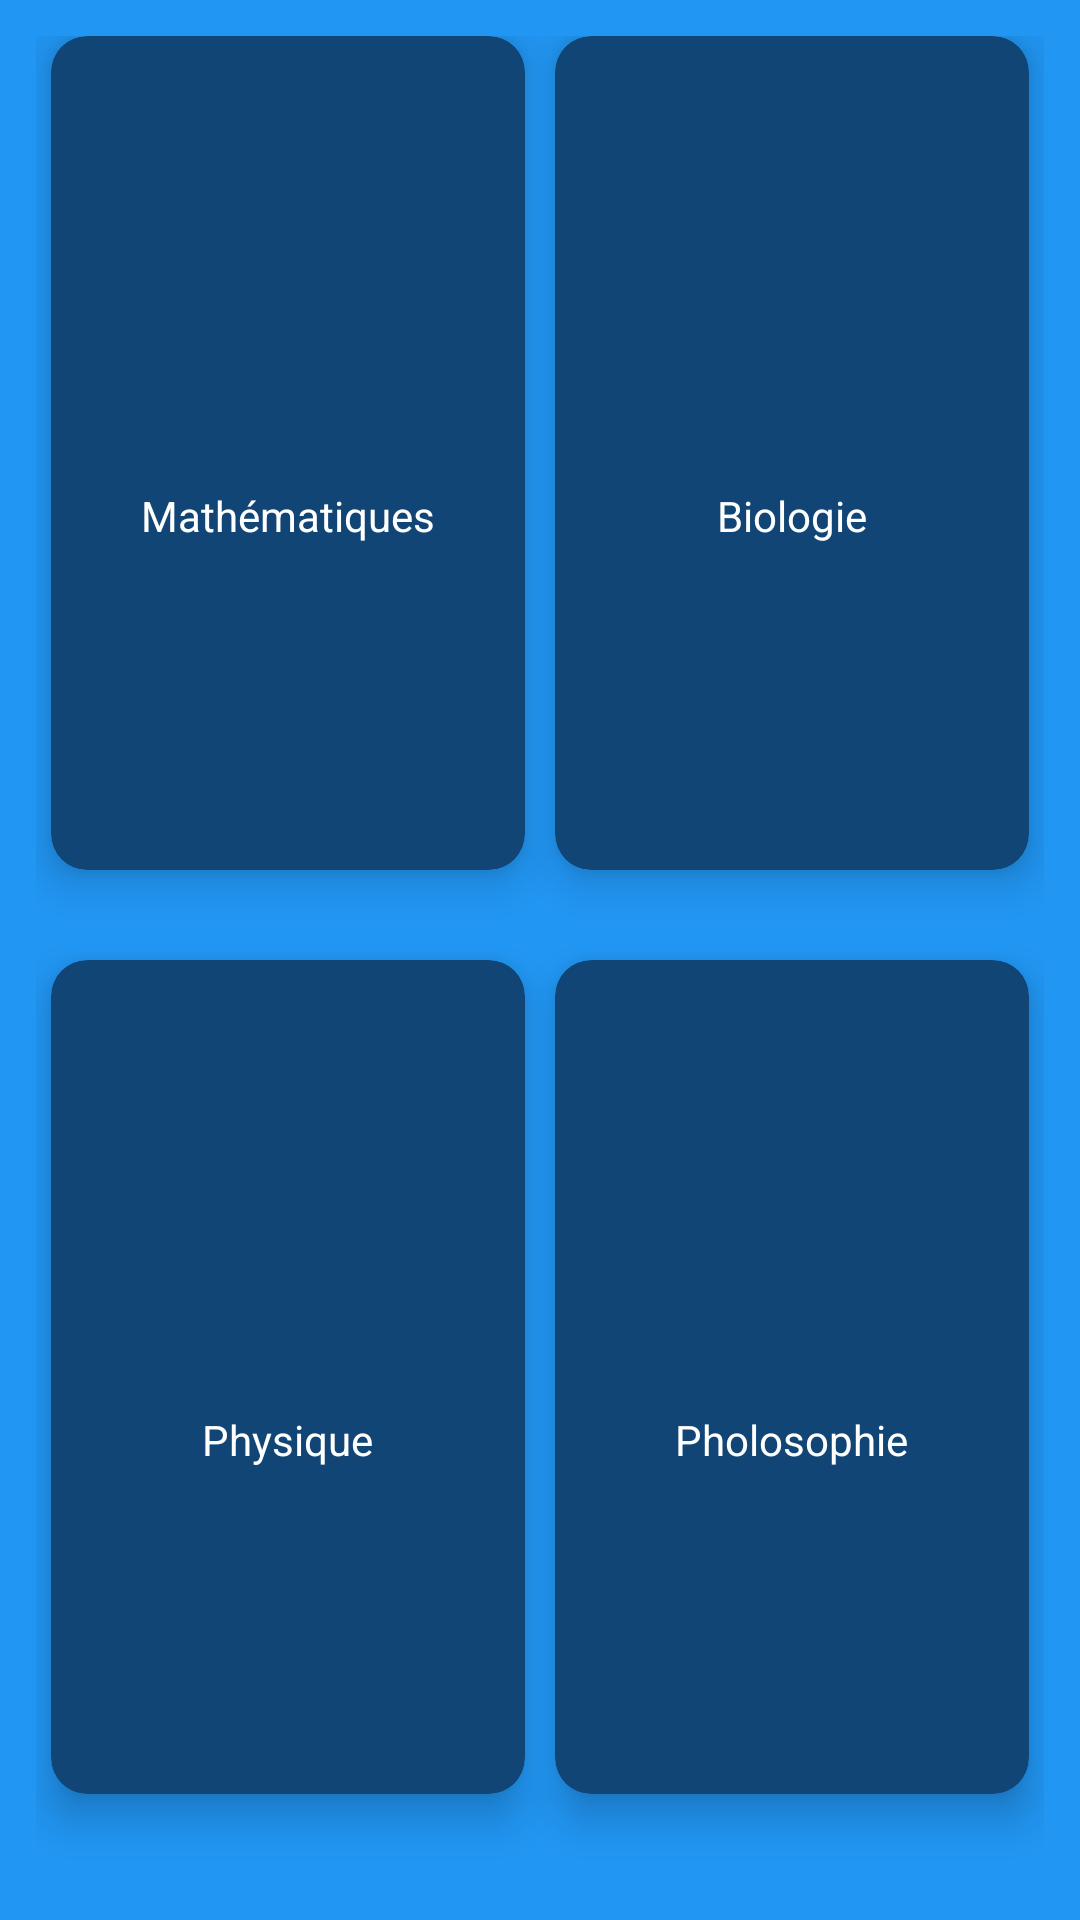

Produce the Android XML layout that renders to this screen, including the resource entries it uses.
<!-- AndroidManifest.xml: application theme AppTheme2 -->
<!-- res/layout/activity_main.xml -->
<?xml version="1.0" encoding="utf-8"?>
<GridLayout xmlns:android="http://schemas.android.com/apk/res/android"
    xmlns:app="http://schemas.android.com/apk/res-auto"
    xmlns:tools="http://schemas.android.com/tools"
    android:layout_width="match_parent"
    android:layout_height="match_parent"
    android:alignmentMode="alignMargins"
    android:background="#2196F3"
    android:columnCount="2"
    android:columnOrderPreserved="false"
    android:padding="12dp"
    android:scrollbars="vertical"
    tools:context=".MainActivity">

    <android.support.v7.widget.CardView
        android:id="@+id/mathematique"
        android:layout_width="0dp"
        android:layout_height="0dp"
        android:layout_rowWeight="1"
        android:layout_columnWeight="1"
        android:layout_marginStart="5dp"
        android:layout_marginEnd="5dp"
        android:layout_marginBottom="30dp"
        app:cardBackgroundColor="#104575"
        app:cardCornerRadius="12dp"
        app:cardElevation="8dp">

        <LinearLayout
            android:layout_width="match_parent"
            android:layout_height="wrap_content"
            android:layout_gravity="center_horizontal|center_vertical"
            android:orientation="vertical">

            <ImageView
                android:layout_width="wrap_content"
                android:layout_height="wrap_content"
                android:layout_gravity="center"
                android:adjustViewBounds="true"
                android:padding="15dp"
                android:src="@drawable/books" />

            <TextView
                android:layout_width="wrap_content"
                android:layout_height="wrap_content"
                android:layout_gravity="center"
                android:layout_marginTop="12dp"
                android:gravity="center"
                android:text="Mathématiques"
                android:textAlignment="center"
                android:textColor="#FFF" />

        </LinearLayout>
    </android.support.v7.widget.CardView>

    <android.support.v7.widget.CardView
        android:id="@+id/biologie"
        android:layout_width="0dp"
        android:layout_height="0dp"
        android:layout_rowWeight="1"
        android:layout_columnWeight="1"
        android:layout_marginStart="5dp"
        android:layout_marginEnd="5dp"
        android:layout_marginBottom="30dp"
        app:cardBackgroundColor="#104575"
        app:cardCornerRadius="12dp"
        app:cardElevation="8dp">

        <LinearLayout
            android:layout_width="match_parent"
            android:layout_height="wrap_content"
            android:layout_gravity="center_horizontal|center_vertical"
            android:orientation="vertical">

            <ImageView
                android:layout_width="wrap_content"
                android:layout_height="wrap_content"
                android:layout_gravity="center"
                android:adjustViewBounds="true"
                android:padding="15dp"
                android:src="@drawable/books" />

            <TextView
                android:layout_width="wrap_content"
                android:layout_height="wrap_content"
                android:layout_gravity="center"
                android:layout_marginTop="12dp"
                android:gravity="center"
                android:text="Biologie"
                android:textAlignment="center"
                android:textColor="#FFF" />

        </LinearLayout>
    </android.support.v7.widget.CardView>

    <android.support.v7.widget.CardView
        android:id="@+id/physique"
        android:layout_width="0dp"
        android:layout_height="0dp"
        android:layout_rowWeight="1"
        android:layout_columnWeight="1"
        android:layout_marginStart="5dp"
        android:layout_marginEnd="5dp"
        android:layout_marginBottom="30dp"
        app:cardBackgroundColor="#104575"
        app:cardCornerRadius="12dp"
        app:cardElevation="8dp">

        <LinearLayout
            android:layout_width="match_parent"
            android:layout_height="wrap_content"
            android:layout_gravity="center_horizontal|center_vertical"
            android:orientation="vertical">

            <ImageView
                android:layout_width="wrap_content"
                android:layout_height="wrap_content"
                android:layout_gravity="center"
                android:adjustViewBounds="true"
                android:padding="15dp"
                android:src="@drawable/books" />

            <TextView
                android:layout_width="wrap_content"
                android:layout_height="wrap_content"
                android:layout_gravity="center"
                android:layout_marginTop="12dp"
                android:gravity="center"
                android:text="Physique"
                android:textAlignment="center"
                android:textColor="#FFF" />

        </LinearLayout>
    </android.support.v7.widget.CardView>

    <android.support.v7.widget.CardView
        android:id="@+id/philosophie"
        android:layout_width="0dp"
        android:layout_height="0dp"
        android:layout_rowWeight="1"
        android:layout_columnWeight="1"
        android:layout_marginStart="5dp"
        android:layout_marginEnd="5dp"
        android:layout_marginBottom="30dp"
        app:cardBackgroundColor="#104575"
        app:cardCornerRadius="12dp"
        app:cardElevation="8dp">

        <LinearLayout
            android:layout_width="match_parent"
            android:layout_height="wrap_content"
            android:layout_gravity="center_horizontal|center_vertical"
            android:orientation="vertical">

            <ImageView
                android:layout_width="wrap_content"
                android:layout_height="wrap_content"
                android:layout_gravity="center"
                android:adjustViewBounds="true"
                android:padding="15dp"
                android:src="@drawable/books" />

            <TextView
                android:layout_width="wrap_content"
                android:layout_height="wrap_content"
                android:layout_gravity="center"
                android:layout_marginTop="12dp"
                android:gravity="center"
                android:text="Pholosophie"
                android:textAlignment="center"
                android:textColor="#FFF" />

        </LinearLayout>
    </android.support.v7.widget.CardView>


</GridLayout>
<!-- resources referenced by this layout -->
<resources>
  <style name="AppTheme2" parent="Theme.AppCompat.Light.DarkActionBar">
          
          <item name="colorPrimary">#2196F3</item>
          <item name="colorPrimaryDark">#104575</item>
          <item name="colorAccent">@color/colorAccent</item>
      </style>
  <!-- not gathered from this repository: default colours our renderer supplied (Android Studio template values) -->
  <color name="colorAccent">#FF03DAC5</color>
</resources>
